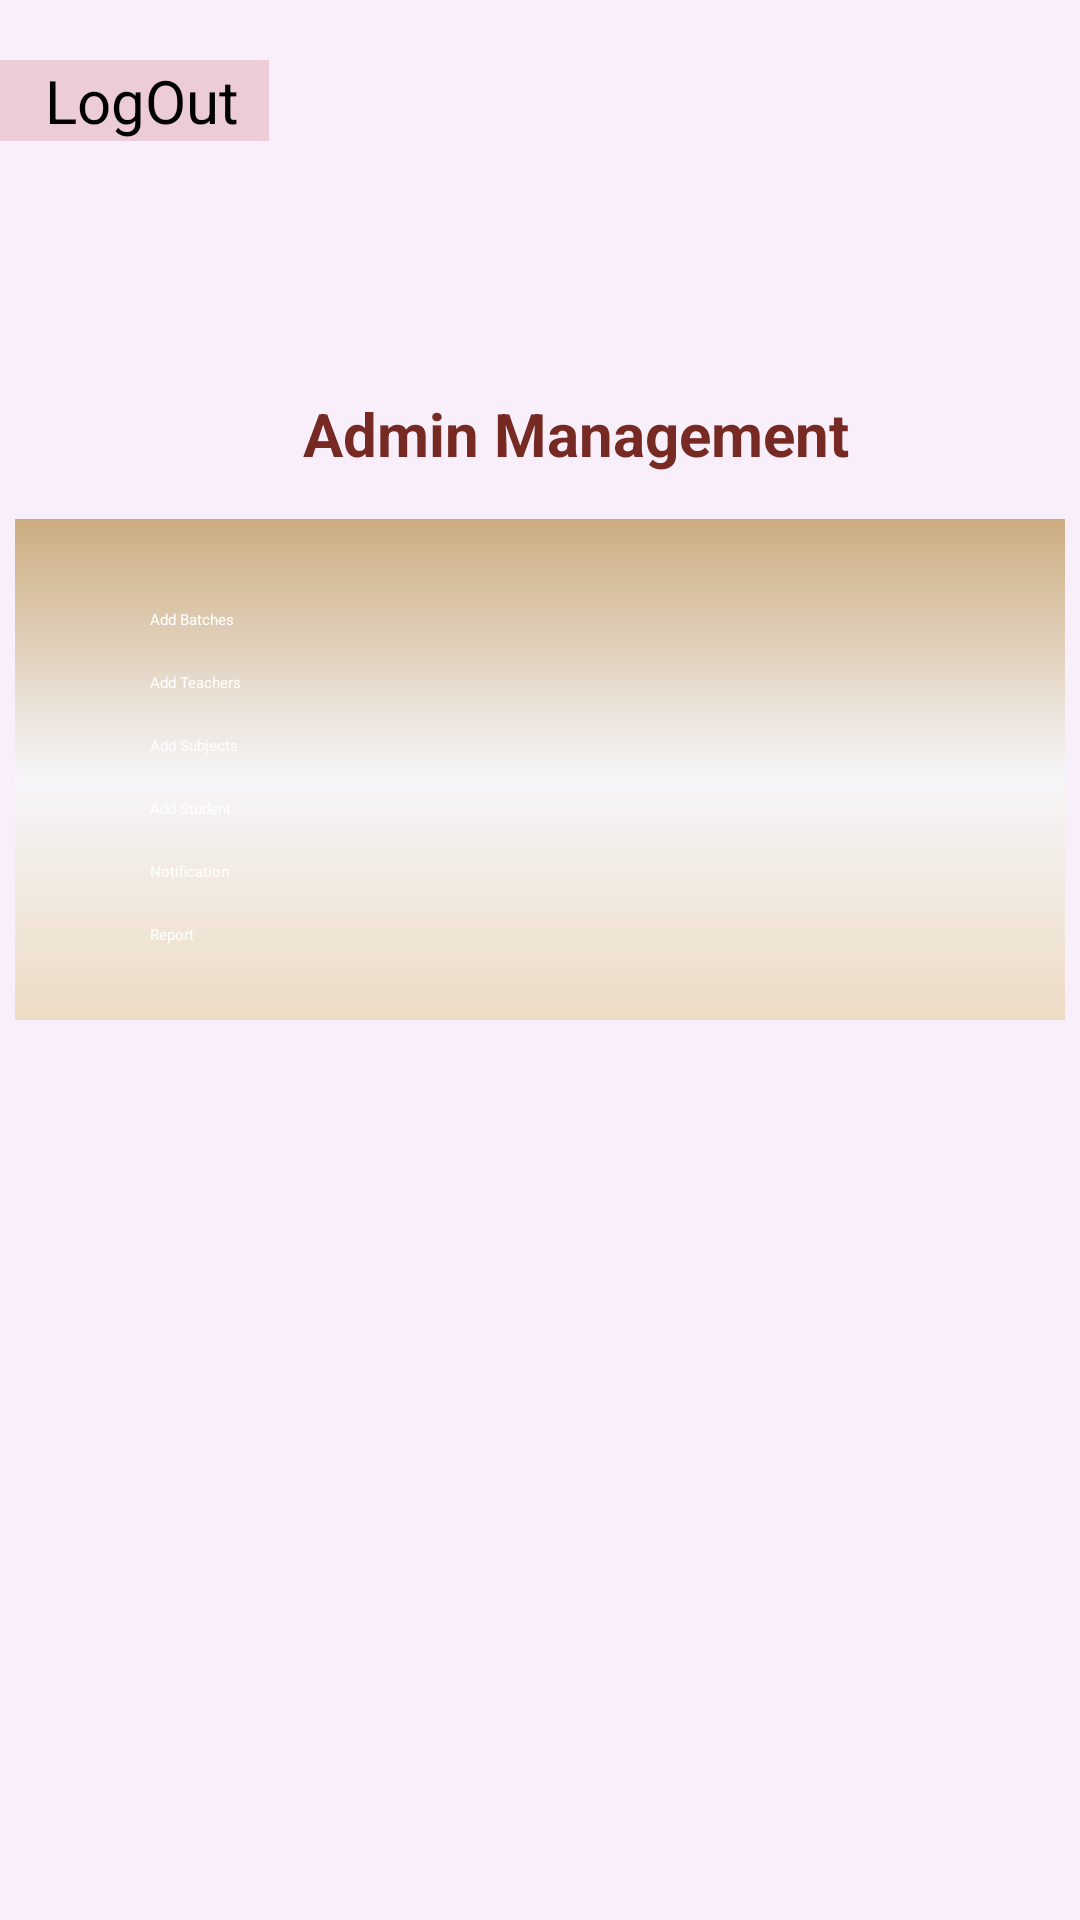

Write the Android layout XML for this screen, with the resource values it uses.
<!-- AndroidManifest.xml: application theme Theme.CollegeAttendance -->
<!-- res/layout/activity_admin_mangement.xml -->
<?xml version="1.0" encoding="utf-8"?>
<LinearLayout xmlns:android="http://schemas.android.com/apk/res/android"
    xmlns:app="http://schemas.android.com/apk/res-auto"
    xmlns:tools="http://schemas.android.com/tools"
    android:id="@+id/facultyCreation"
    android:layout_width="match_parent"
    android:layout_height="match_parent"
    android:background="#F8EFFA"
    android:orientation="vertical"
    tools:context=".AdminMangement">
    <LinearLayout
        android:layout_width="wrap_content"
        android:background="#ECCCD7"
        android:layout_gravity="left"
        android:paddingRight="10dp"
        android:layout_marginTop="20sp"
        android:layout_marginBottom="20sp"
        android:layout_height="wrap_content"
        android:orientation="horizontal">

        <ImageView
            android:id="@+id/imageView"
            android:layout_width="wrap_content"
            android:layout_marginLeft="10dp"
            android:layout_height="wrap_content"
            android:onClick="logoutFromAdminManegement"
            app:srcCompat="@drawable/ic_baseline_logout_24"
            tools:ignore="VectorDrawableCompat" />

        <TextView
            android:id="@+id/textView26"
            android:layout_width="wrap_content"
            android:layout_height="wrap_content"
            android:layout_marginLeft="5dp"
            android:onClick="logoutFromAdminManegement"
            android:text="LogOut"
            android:textColor="@color/black"
            android:textSize="20sp"
            android:textStyle="normal" />


    </LinearLayout>


    <ImageView
        android:id="@+id/imageView7"
        android:layout_width="86dp"
        android:layout_gravity="center"
        android:layout_height="64dp"
        android:onClick="logoutFromAdminManegement"
        app:srcCompat="@drawable/adminlogo" />


    <TextView
        android:id="@+id/textView"
        android:layout_width="wrap_content"
        android:layout_height="wrap_content"
        android:layout_gravity="center"
        android:textStyle="bold"
        android:textSize="20dp"
        android:layout_marginLeft="12dp"
        android:textColor="#772A24"
        android:text="Admin Management" />
    <ScrollView
        android:layout_width="match_parent"
        android:layout_height="wrap_content">

    <LinearLayout
        android:layout_width="350dp"
        android:layout_marginTop="10dp"
        android:layout_gravity="center"
        android:layout_height="wrap_content"
        android:background="@drawable/admin_gradient_color"
        android:orientation="vertical"
        android:gravity="center"
        >
        <Button
            android:id="@+id/batches"
            android:layout_marginTop="30dp"
            android:textColor="#FFFEFE"
            android:layout_width="260dp"
            android:backgroundTint="#401847"
            android:layout_height="wrap_content"
            android:onClick="gotoAddFaculty"
            android:text="Add Batches " />

        <Button
            android:id="@+id/teacher"
            android:textColor="#FFFEFE"
            android:layout_marginTop="14dp"
            android:backgroundTint="#401847"
            android:layout_width="260dp"
            android:layout_height="wrap_content"
            android:onClick="goToTeacherCreation"
            android:text="Add Teachers" />
        <Button
            android:id="@+id/subject"
            android:layout_marginTop="14dp"
            android:backgroundTint="#401847"
            android:textColor="#FFFEFE"
            android:layout_width="260dp"
            android:onClick="goToAddSubjects"
            android:layout_height="wrap_content"
            android:text="Add Subjects" />

        <Button
            android:id="@+id/student"
            android:layout_marginTop="14dp"
            android:layout_width="260dp"
            android:textColor="#FFFEFE"
            android:backgroundTint="#401847"
            android:layout_height="wrap_content"
            android:onClick="goToAddStudent"
            android:text="Add Student" />

        <Button
            android:id="@+id/notification"
            android:layout_marginTop="14dp"
            android:layout_width="260dp"
            android:textColor="#FFFEFE"
            android:backgroundTint="#401847"
            android:layout_height="wrap_content"
            android:onClick="goToNotification"
            android:paddingRight="20dp"
            android:text="Notification" />
        <Button
            android:id="@+id/Report"
            android:layout_marginTop="14dp"
            android:layout_width="260dp"
            android:textColor="#FFFEFE"
            android:backgroundTint="#401847"
            android:layout_height="wrap_content"
            android:onClick="goToCreateReport"
            android:paddingRight="20dp"
            android:layout_marginBottom="30dp"
            android:text="Report" />


    </LinearLayout>
    </ScrollView>
</LinearLayout>
<!-- resources referenced by this layout -->
<resources>
  <color name="black">#FF000000</color>
  <!-- drawable admin_gradient_color (drawable) -->
  <?xml version="1.0" encoding="utf-8"?>
  <selector xmlns:android="http://schemas.android.com/apk/res/android">
      <item>
          <shape>
              <gradient android:angle="90"
                  android:startColor="#ECDAC0"
                  android:centerColor="#F6F5F8"
                  android:endColor="#CCAD80"
                  android:type="linear"
                  />
          </shape>
      </item>
  
  </selector>
  <!-- drawable ic_baseline_logout_24 (drawable) -->
  <vector android:autoMirrored="true" android:height="24dp"
      android:tint="#E82B21" android:viewportHeight="24"
      android:viewportWidth="24" android:width="24dp" xmlns:android="http://schemas.android.com/apk/res/android">
      <path android:fillColor="@android:color/white" android:pathData="M17,7l-1.41,1.41L18.17,11H8v2h10.17l-2.58,2.58L17,17l5,-5zM4,5h8V3H4c-1.1,0 -2,0.9 -2,2v14c0,1.1 0.9,2 2,2h8v-2H4V5z"/>
  </vector>
  <style name="Theme.CollegeAttendance" parent="Theme.MaterialComponents.DayNight.DarkActionBar">
          
          <item name="colorPrimary">@color/purple_200</item>
          <item name="colorPrimaryVariant">@color/purple_700</item>
          <item name="colorOnPrimary">#F6F4F4</item>
          
          <item name="colorSecondary">@color/teal_200</item>
          <item name="colorSecondaryVariant">@color/teal_200</item>
          <item name="colorOnSecondary">#FDFBFB</item>
          
          <item name="android:statusBarColor" tools:targetApi="l">?attr/colorPrimaryVariant</item>
          
      </style>
  <color name="purple_200">#09B1C6</color>
  <color name="purple_700">#143C5C</color>
  <color name="teal_200">#FF03DAC5</color>
</resources>
